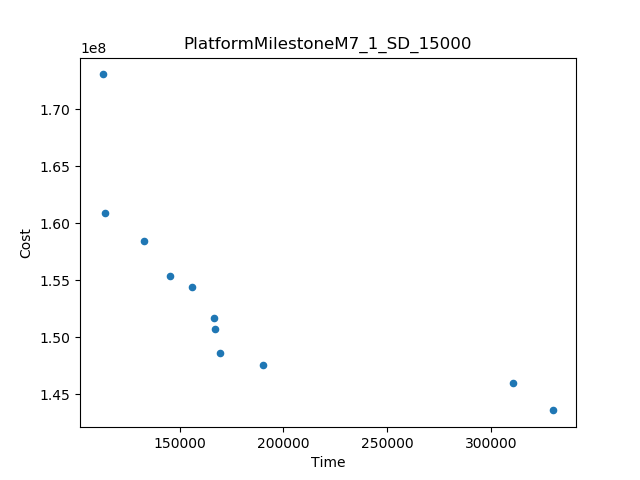

The file beside this chart, header and first rows:
Time, Cost
112686, 1.7304176895430595E8
330278, 1.43576879334022E8
310875, 1.4599124008207363E8
190093, 1.4754275796395513E8
113711, 1.6086984660137177E8
132507, 1.5843220431321013E8
145153, 1.5532750205252263E8
156037, 1.5440522645687753E8
169572, 1.4862115179501215E8
166486, 1.5171763792694682E8
166853, 1.506772326701159E8
